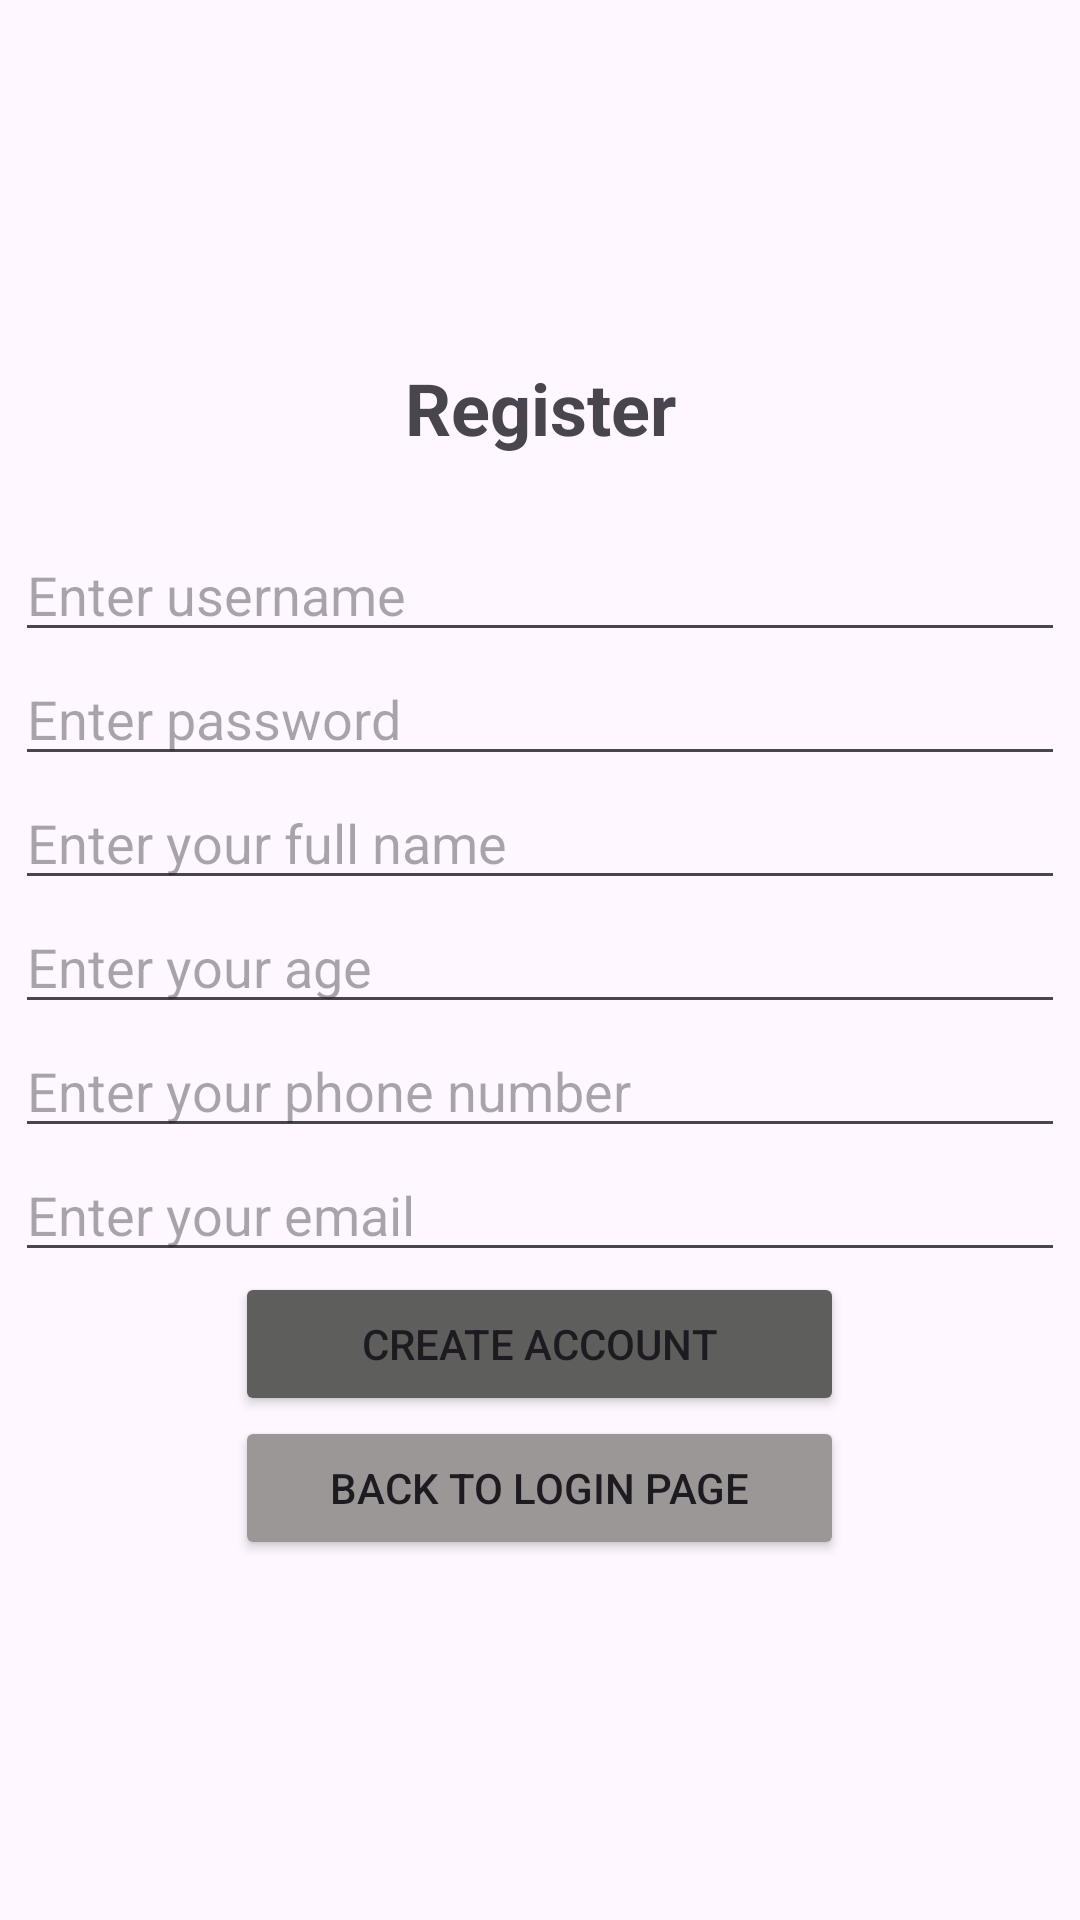

Here is an Android app screen rendered from its layout file. Give the layout XML and the strings, colors and styles it references.
<!-- AndroidManifest.xml: application theme Theme.Sprint1main -->
<!-- res/layout/activity_register.xml -->
<?xml version="1.0" encoding="utf-8"?>
<androidx.constraintlayout.widget.ConstraintLayout xmlns:android="http://schemas.android.com/apk/res/android"
    xmlns:app="http://schemas.android.com/apk/res-auto"
    xmlns:tools="http://schemas.android.com/tools"
    android:layout_width="match_parent"
    android:layout_height="match_parent"
    tools:context=".view.RegisterActivity">

    <LinearLayout
        android:layout_width="match_parent"
        android:layout_height="match_parent"
        android:orientation="vertical"
        android:gravity="center">

        <TextView
            android:id="@+id/register_Header"
            android:layout_width="match_parent"
            android:layout_height="wrap_content"
            android:text="Register"
            android:textStyle="bold"
            android:textSize="24sp"
            android:gravity="center"
            android:paddingBottom="24dp"/>

        <EditText
            android:id="@+id/register_usernameInput"
            android:layout_width="350dp"
            android:layout_height="wrap_content"
            android:hint="Enter username"
            android:inputType="text"/>

        <EditText
            android:id="@+id/register_passwordInput"
            android:layout_width="350dp"
            android:layout_height="wrap_content"
            android:hint="Enter password"
            android:inputType="text"/>

        <EditText
            android:id="@+id/name"
            android:layout_width="350dp"
            android:layout_height="wrap_content"
            android:hint="Enter your full name"
            android:inputType="text"/>

        <EditText
            android:id="@+id/age"
            android:layout_width="350dp"
            android:layout_height="wrap_content"
            android:hint="Enter your age"
            android:inputType="text"/>

        <EditText
            android:id="@+id/phoneNumber"
            android:layout_width="350dp"
            android:layout_height="wrap_content"
            android:hint="Enter your phone number"
            android:inputType="text"/>

        <EditText
            android:id="@+id/email"
            android:layout_width="350dp"
            android:layout_height="wrap_content"
            android:hint="Enter your email"
            android:inputType="text"/>

        <Button
            android:id="@+id/register_button"
            android:layout_width="203dp"
            android:layout_height="wrap_content"
            android:text="Create Account"
            android:backgroundTint="@color/darkgray"/>

        <Button
            android:id="@+id/loginPage"
            android:layout_width="203dp"
            android:layout_height="wrap_content"
            android:backgroundTint="@color/lightgray"
            android:text="Back to Login Page"/>



    </LinearLayout>
</androidx.constraintlayout.widget.ConstraintLayout>
<!-- resources referenced by this layout -->
<resources>
  <color name="darkgray">#5E5E5C</color>
  <color name="lightgray">#9C9797</color>
  <style name="Theme.Sprint1main" parent="Base.Theme.Sprint1main" />
  <style name="Base.Theme.Sprint1main" parent="Theme.Material3.DayNight.NoActionBar">
          
          
      </style>
</resources>
